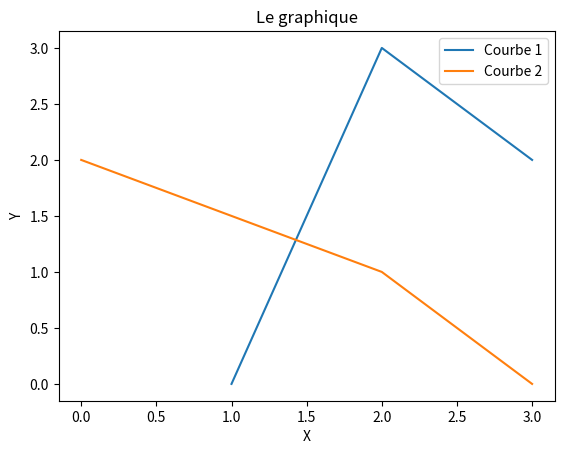

Recreate this plot in Python.
import matplotlib.pyplot as plt
x = [1,2,3]
y = [0,3,2]

x1 = [0,2,3]
y1 = [2,1,0]

plt.plot(x,y, x1, y1)
plt.xlabel('X')
plt.ylabel('Y')
plt.title("Le graphique")
plt.legend(['Courbe 1', 'Courbe 2'])

plt.show()


